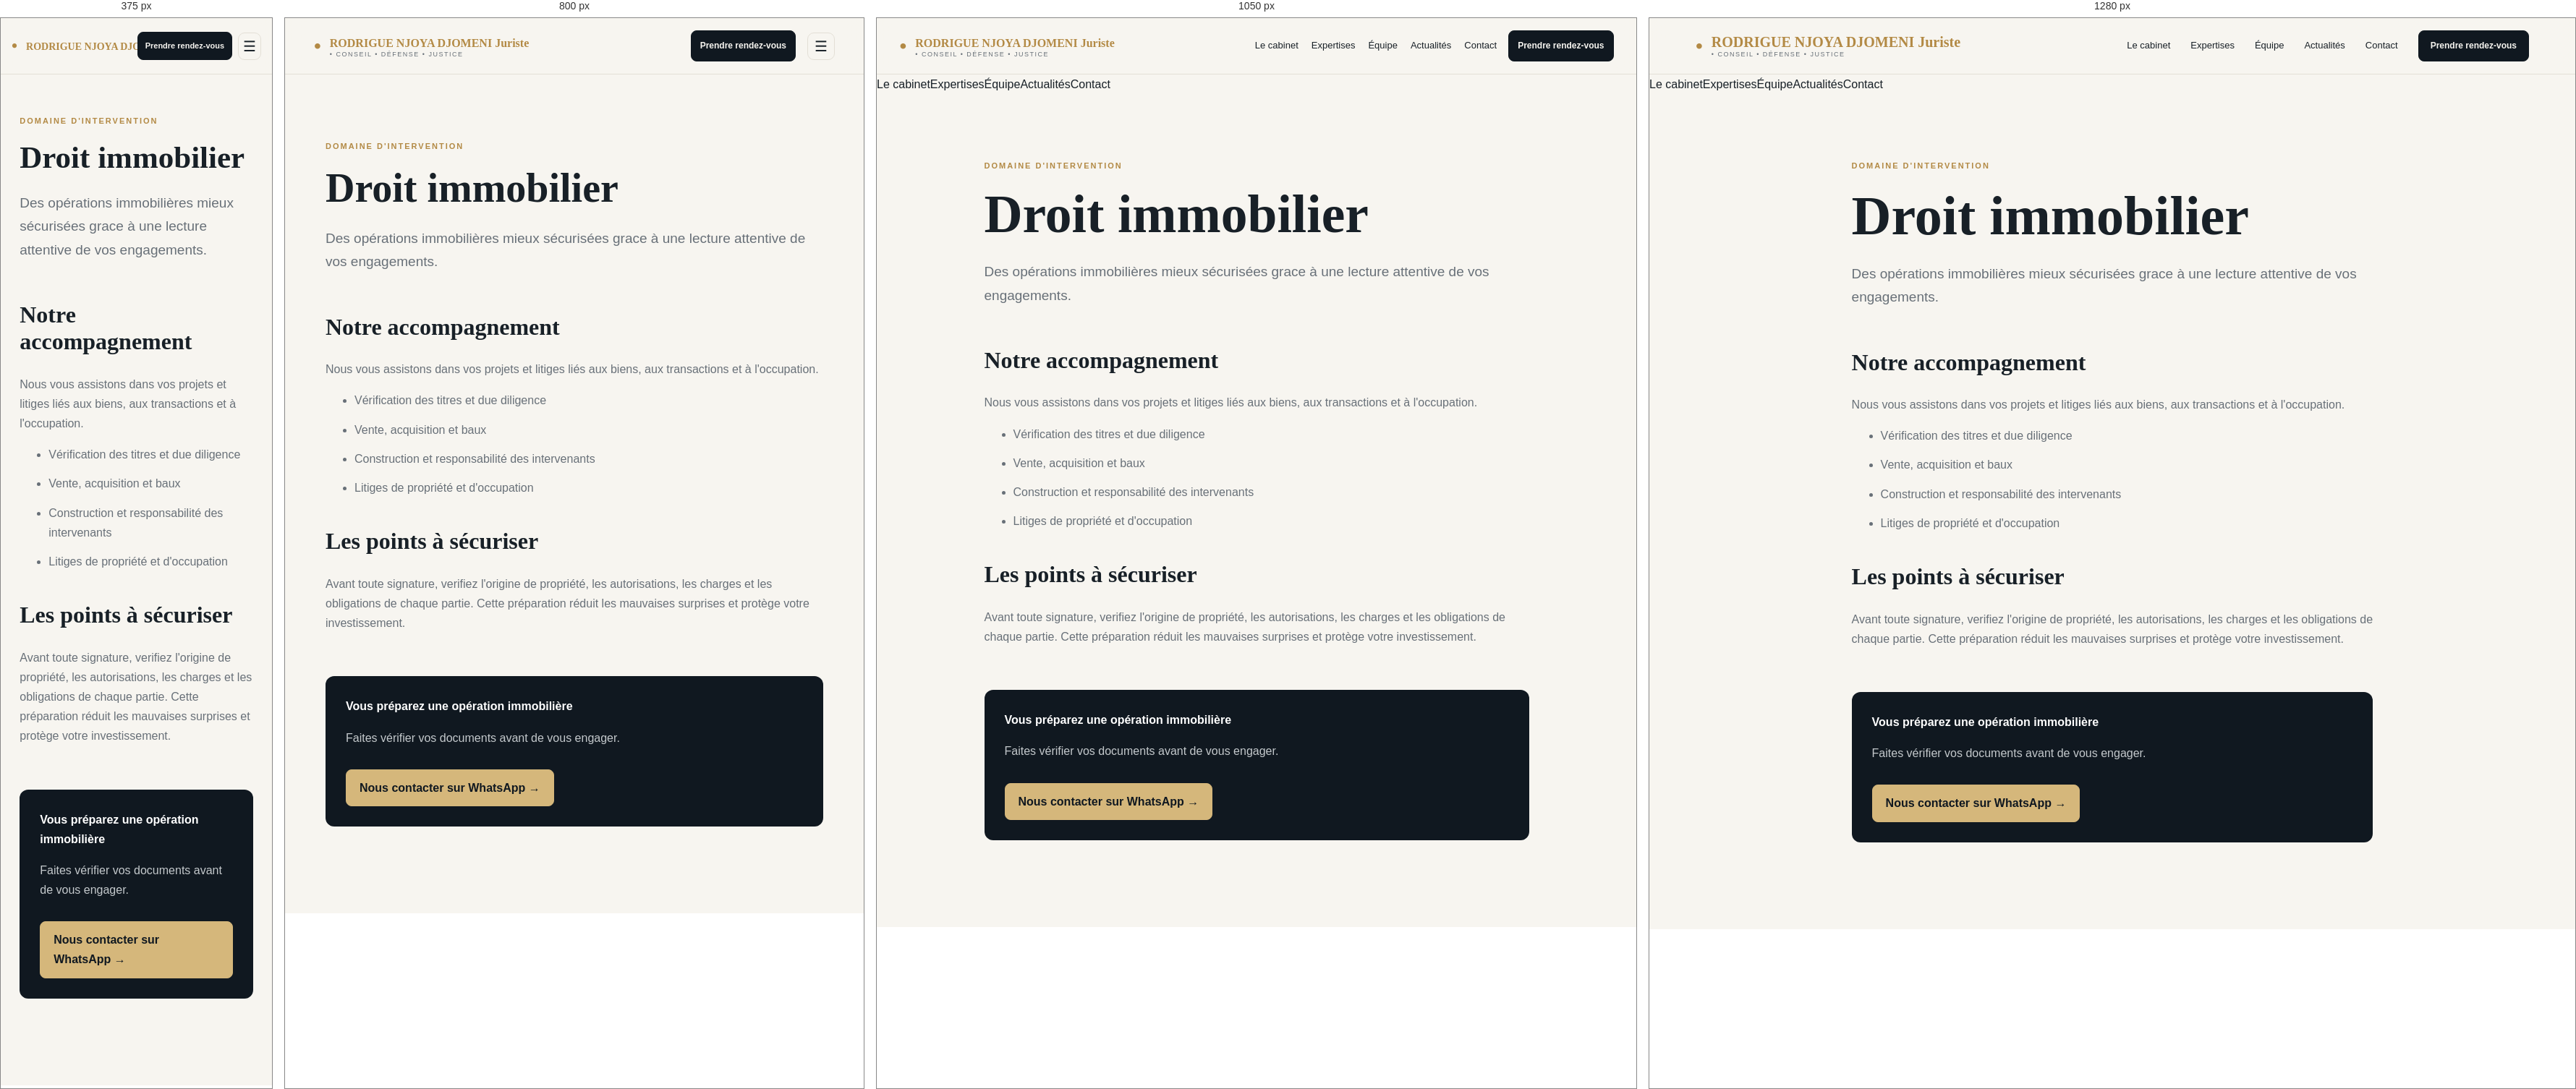
Rendered at 375 px, 800 px, 1050 px and 1280 px, left to right.

<!-- file: expertise-droit-immobilier.html -->
<!doctype html><html lang="fr"><head><meta charset="utf-8"><meta name="viewport" content="width=device-width,initial-scale=1"><title>Droit immobilier</title><link rel="stylesheet" href="https://fonts.googleapis.com/css2?family=DM+Sans:wght@400;600;700&family=Playfair+Display:wght@600&display=swap"><link rel="stylesheet" href="detail.css">
    <meta name="description" content="Accompagnement juridique à Douala pour vos ventes, acquisitions, baux, titres fonciers, constructions et litiges immobiliers.">
    <meta name="keywords" content="avocat Douala, cabinet juridique Cameroun, conseil juridique, Rodrigue Njoya Djomeni">
    <meta name="author" content="Rodrigue Njoya Djomeni"><meta name="robots" content="index, follow">
    <meta property="og:type" content="article"><meta property="og:locale" content="fr_CM">
    <meta property="og:site_name" content="Rodrigue Njoya Djomeni">
    <meta property="og:title" content="Droit immobilier"><meta property="og:description" content="Accompagnement juridique à Douala pour vos ventes, acquisitions, baux, titres fonciers, constructions et litiges immobiliers.">
    <meta property="og:image" content="assets/avocat-portrait.png"><meta name="twitter:card" content="summary_large_image"><meta name="twitter:title" content="Droit immobilier">
    <meta name="twitter:description" content="Accompagnement juridique à Douala pour vos ventes, acquisitions, baux, titres fonciers, constructions et litiges immobiliers.">
    <link rel="canonical" href="https://rodrigue-djomeni.vercel.app/expertise-droit-immobilier.html"></head><body><header class="detail-header">
        <a class="brand" href="index.html#accueil" aria-label="Accueil"><span class="brand-mark">• </span><span><strong>RODRIGUE NJOYA DJOMENI <span>Juriste</span></strong><small> • Conseil • Défense • Justice </small></span></a><nav class="detail-nav" aria-label="Navigation principale"><a href="index.html#cabinet">Le cabinet</a><a href="index.html#expertises">Expertises</a>
            <a href="index.html#equipe">Équipe</a><a href="index.html#actualites">Actualités</a><a href="index.html#contact">Contact</a></nav><a class="back button" href="index.html#contact">Prendre rendez-vous</a>
        <button class="menu-btn" id="menuBtn" aria-label="Ouvrir le menu" aria-expanded="false">☰</button></header><div class="mobile-menu" id="mobileMenu"><a href="index.html#cabinet">Le cabinet</a><a href="index.html#expertises">Expertises</a><a href="index.html#equipe">Équipe</a><a href="index.html#actualites">Actualités</a><a href="index.html#contact">Contact</a></div><main class="detail-main"><div class="eyebrow">Domaine d'intervention</div><h1>Droit immobilier</h1><p class="lead">Des opérations immobilières mieux sécurisées grace à  une lecture attentive de vos engagements.</p><article><h2>Notre accompagnement</h2>
            <p>Nous vous assistons dans vos projets et litiges liés aux biens, aux transactions et à  l'occupation.</p><ul><li>Vérification des titres et due diligence</li><li>Vente, acquisition et baux</li><li>Construction et responsabilité des intervenants</li><li>Litiges de propriété et d'occupation</li></ul>
            <h2>Les points à  sécuriser</h2><p>Avant toute signature, verifiez l'origine de propriété, les autorisations, les charges et les obligations de chaque partie. Cette préparation réduit les mauvaises surprises et protège votre investissement.</p><div class="contact-box">
                <strong>Vous préparez une opération immobilière </strong><p>Faites vérifier vos documents avant de vous engager.</p>
                <a href="https://wa.me/237679475372" target="_blank" rel="noopener">Nous contacter sur WhatsApp →</a></div>
            </article></main><script src="detail.js"></script></body></html>


/* @media block from detail.css */
@media(max-width:900px){.detail-header{flex-wrap:wrap;height:auto;padding:18px 5vw}.detail-nav{order:3;width:100%;justify-content:center;margin-left:0;flex-wrap:wrap}}

/* @media block from detail.css */
@media(max-width:560px){.detail-main{padding-top:55px}.detail-header{gap:14px}.brand{font-size:18px}.detail-nav{gap:12px}.detail-nav a{font-size:12px}.detail-main h1{font-size:43px}.back{margin-left:auto}}

/* @media block from detail.css */
@media(max-width:700px){.share-box{display:block}.share-actions{justify-content:flex-start;margin-top:14px}.share-box>.share-status{position:static;margin-top:10px}}

/* @media block from detail.css */
@media(max-width:1200px){.detail-header{gap:16px;padding-left:3vw;padding-right:3vw}.detail-nav{gap:18px}.brand strong{font-size:16px}.back{padding-left:12px;padding-right:12px}}

/* @media block from detail.css */
@media(max-width:900px){.detail-header{height:78px;padding:0 5vw;flex-wrap:nowrap}.detail-nav{display:none}.detail-header .back{margin-left:auto}.menu-btn{display:block;order:4}.mobile-menu{display:none;position:fixed;top:78px;left:0;right:0;background:var(--surface);border-bottom:1px solid var(--border);padding:15px 7vw;z-index:19}.mobile-menu.open{display:flex;flex-direction:column}.mobile-menu a{padding:12px 0;border-bottom:1px solid var(--border);font-size:13px}}

/* @media block from detail.css */
@media(max-width:560px){.detail-header{padding:0 4vw;gap:8px}.detail-header .back{font-size:11px;padding:9px 10px}.brand{min-width:0}.brand strong{font-size:14px}.brand small{display:none}.brand-mark{font-size:23px}}